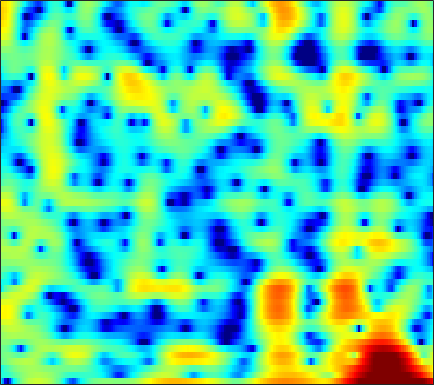

The file beside this chart, header and first rows:
-6.4376, -9.6515, -17.014, -22.68, -14.113, -8.7116, -5.4979, -3.756, -1.9681, -0.59555, 0.46581, 1.1046, 1.7854, 2.2926, 2.5734, 2.8338, 2.9764, 3.015, 2.9741, 2.8317, 2.6078, 2.3538, 1.9077, 1.3352
-3.882, -3.768, -3.515, -3.155, -2.82, -2.307, -1.741, -1.3, -0.7156, -0.1554, 0.3563, 0.6992, 1.094, 1.413, 1.597, 1.774, 1.876, 1.902, 1.872, 1.765, 1.585, 1.404, 1.1, 0.7299
-4.618, -3.832, -2.923, -2.137, -1.615, -0.9931, -0.4501, -0.08953, 0.3317, 0.6842, 0.9668, 1.133, 1.295, 1.38, 1.396, 1.356, 1.252, 1.137, 0.9402, 0.7088, 0.4581, 0.2698, 0.03708, -0.1628
-1.456, -0.9598, -0.3575, 0.1709, 0.5225, 0.9305, 1.278, 1.503, 1.757, 1.955, 2.087, 2.151, 2.172, 2.1, 1.972, 1.679, 1.222, 0.7488, -0.07887, -1.176, -2.574, -3.816, -5.605, -7.012
-0.9114, -0.4984, -0.1832, -0.1192, -0.2175, -0.5092, -0.9128, -1.226, -1.489, -1.48, -1.14, -0.7069, -0.02388, 0.631, 1.035, 1.399, 1.527, 1.458, 1.133, 0.5367, -0.3037, -1.056, -2.07, -2.767
-0.827, -0.7678, -0.9355, -1.444, -2.096, -3.41, -5.4, -7.521, -11.58, -15.03, -11.14, -7.809, -4.609, -2.398, -1.187, -0.002512, 0.8084, 1.229, 1.586, 1.764, 1.819, 1.809, 1.773, 1.753
0.1332, 0.2174, 0.2247, 0.1102, -0.04934, -0.3372, -0.6893, -0.9313, -1.156, -1.207, -1.054, -0.8201, -0.4032, 0.05695, 0.3831, 0.7513, 1.015, 1.141, 1.209, 1.169, 1.036, 0.8815, 0.6193, 0.3119
0.6403, 0.9626, 1.287, 1.505, 1.606, 1.672, 1.673, 1.647, 1.596, 1.54, 1.486, 1.448, 1.395, 1.327, 1.255, 1.125, 0.9397, 0.7511, 0.4212, -0.01266, -0.5634, -1.062, -1.852, -2.795
1.333, 1.792, 2.242, 2.526, 2.646, 2.696, 2.638, 2.532, 2.331, 2.078, 1.798, 1.583, 1.295, 1.005, 0.7855, 0.4832, 0.1459, -0.1476, -0.6122, -1.189, -1.911, -2.568, -3.629, -4.948
3.144, 3.474, 3.75, 3.835, 3.763, 3.506, 3.086, 2.663, 1.972, 1.176, 0.3512, -0.2283, -0.8669, -1.28, -1.444, -1.527, -1.553, -1.595, -1.734, -2.023, -2.486, -2.956, -3.754, -4.734
5.021, 5.236, 5.333, 5.196, 4.935, 4.341, 3.442, 2.535, 0.9498, -1.176, -4.042, -6.787, -10.64, -10.79, -8.612, -6.019, -4.319, -3.506, -2.889, -2.704, -2.859, -3.157, -3.764, -4.551
4.972, 5.186, 5.284, 5.175, 4.948, 4.411, 3.59, 2.779, 1.415, -0.2971, -2.328, -3.905, -5.566, -5.991, -5.577, -4.727, -4.044, -3.744, -3.669, -3.915, -4.436, -4.976, -5.866, -6.921
3.658, 3.852, 4.028, 4.081, 4.05, 3.891, 3.586, 3.264, 2.715, 2.068, 1.362, 0.8146, 0.0975, -0.557, -1.04, -1.711, -2.479, -3.167, -4.3, -5.659, -7.208, -8.431, -10.03, -11.57
1.051, 1.414, 1.935, 2.422, 2.712, 3.029, 3.249, 3.343, 3.377, 3.319, 3.172, 2.987, 2.626, 2.098, 1.569, 0.6513, -0.5906, -1.803, -3.868, -6.641, -10.51, -14.54, -21.65, -20.73
-6.086, -3.856, -1.922, -0.7534, -0.2257, 0.2404, 0.6865, 1.087, 1.733, 2.422, 3.042, 3.414, 3.728, 3.771, 3.619, 3.148, 2.348, 1.539, 0.1527, -1.59, -3.569, -5.035, -6.531, -7.138
-4.834, -4.467, -4.38, -5.02, -6.05, -8.371, -10.91, -10.22, -6.401, -3, -0.5568, 0.7818, 2.056, 2.873, 3.237, 3.433, 3.36, 3.147, 2.698, 2.126, 1.493, 1.028, 0.4763, 0.03035
-2.41, -2.784, -3.461, -4.472, -5.426, -6.832, -7.75, -7.429, -5.681, -3.546, -1.659, -0.5006, 0.6913, 1.558, 2.017, 2.418, 2.614, 2.643, 2.567, 2.39, 2.14, 1.918, 1.598, 1.269
-1.046, -1.133, -1.295, -1.499, -1.652, -1.769, -1.74, -1.597, -1.218, -0.7094, -0.1588, 0.2452, 0.7233, 1.105, 1.314, 1.499, 1.584, 1.595, 1.555, 1.454, 1.303, 1.161, 0.9269, 0.65
0.09597, 0.2203, 0.3225, 0.4089, 0.4513, 0.5034, 0.5711, 0.6378, 0.7268, 0.8207, 0.897, 0.9242, 0.919, 0.8438, 0.7486, 0.5766, 0.3808, 0.2405, 0.0767, -0.04423, -0.1217, -0.1653, -0.2354, -0.3642
1.133, 1.332, 1.529, 1.661, 1.737, 1.795, 1.832, 1.848, 1.831, 1.763, 1.619, 1.433, 1.06, 0.5191, 0.006391, -0.8031, -1.674, -2.275, -2.822, -2.901, -2.563, -2.163, -1.617, -1.213
1.811, 1.996, 2.11, 2.069, 2.005, 1.931, 1.907, 1.939, 2.048, 2.14, 2.121, 1.986, 1.548, 0.7412, -0.1928, -2.034, -4.88, -8.12, -14.49, -12.68, -7.133, -4.543, -2.336, -1.016
1.289, 1.229, 0.7773, -0.09535, -0.9586, -2.055, -2.514, -2.155, -0.9872, 0.3086, 1.319, 1.813, 2.086, 1.906, 1.462, 0.4842, -0.8689, -1.968, -3.05, -2.947, -1.871, -0.8855, 0.2185, 0.9457
-0.3398, -0.6271, -1.57, -3.317, -5.467, -10.37, -17.73, -12.22, -5.994, -2.535, -0.3644, 0.7123, 1.646, 2.128, 2.272, 2.253, 2.084, 1.919, 1.74, 1.652, 1.648, 1.669, 1.68, 1.578
-0.951, -0.9087, -1.137, -1.59, -2.016, -2.513, -2.623, -2.348, -1.583, -0.6253, 0.2851, 0.8693, 1.465, 1.861, 2.044, 2.148, 2.127, 2.055, 1.908, 1.705, 1.472, 1.259, 0.918, 0.4891
-0.3271, 0.03329, 0.3403, 0.4706, 0.5174, 0.5452, 0.5978, 0.677, 0.8171, 1.012, 1.21, 1.346, 1.484, 1.56, 1.559, 1.479, 1.307, 1.127, 0.8176, 0.454, 0.06099, -0.2421, -0.6777, -1.129
1.223, 1.619, 1.998, 2.178, 2.215, 2.164, 2.017, 1.875, 1.659, 1.449, 1.265, 1.143, 1.01, 0.8752, 0.7391, 0.4912, 0.1242, -0.257, -0.9005, -1.64, -2.41, -2.891, -3.299, -3.404
3.233, 3.532, 3.707, 3.692, 3.526, 3.119, 2.51, 1.931, 1.077, 0.1971, -0.5075, -0.827, -0.9456, -0.8356, -0.7161, -0.7015, -0.9915, -1.489, -2.617, -4.472, -7.218, -9.803, -11.53, -8.921
4.103, 4.292, 4.313, 4.058, 3.672, 2.848, 1.625, 0.3712, -1.885, -5.013, -8.978, -10.64, -8.263, -5.164, -3.511, -2.138, -1.538, -1.517, -2.074, -3.302, -5.148, -6.682, -7.426, -5.764
2.398, 2.558, 2.612, 2.361, 1.991, 1.204, 0.05352, -1.09, -3.042, -5.447, -7.858, -8.65, -7.548, -5.478, -4.067, -2.624, -1.627, -1.143, -0.7899, -0.6429, -0.6096, -0.5646, -0.3531, 0.04532
-0.1521, 0.1563, 0.3799, 0.3743, 0.2053, -0.2052, -0.8236, -1.38, -2.189, -2.96, -3.537, -3.746, -3.681, -3.259, -2.801, -2.068, -1.298, -0.7471, -0.07303, 0.5118, 0.9987, 1.316, 1.651, 1.908
-2.315, -1.681, -1.208, -0.9969, -1.02, -1.249, -1.669, -2.061, -2.666, -3.269, -3.806, -4.109, -4.279, -4.098, -3.711, -2.884, -1.842, -0.9942, 0.122, 1.117, 1.961, 2.467, 2.961, 3.237
-3.533, -2.878, -2.349, -2.251, -2.376, -2.799, -3.429, -4.031, -4.939, -5.994, -7.207, -8.26, -9.745, -10.62, -9.973, -7.577, -4.739, -2.809, -0.6269, 1.108, 2.457, 3.223, 3.962, 4.374
-4.099, -3.92, -3.891, -4.288, -4.835, -5.886, -7.194, -8.298, -9.643, -10.8, -11.8, -12.82, -15.12, -18.36, -17.28, -11.34, -6.65, -3.982, -1.213, 0.8739, 2.443, 3.331, 4.169, 4.672
-4.913, -5.005, -5.451, -6.278, -7.24, -9.143, -12.06, -15.32, -22.13, -21.85, -16.18, -13.56, -11.19, -9.272, -7.819, -5.722, -3.56, -2.014, -0.166, 1.412, 2.647, 3.38, 4.082, 4.482
-6.008, -5.946, -6.183, -6.684, -7.296, -8.432, -9.957, -11.2, -12.43, -12.27, -10.66, -9.159, -7.199, -5.399, -4.131, -2.56, -1.093, -0.07015, 1.151, 2.192, 3.033, 3.516, 3.97, 4.183
-7.346, -7, -6.61, -6.428, -6.398, -6.424, -6.479, -6.461, -6.306, -5.881, -5.209, -4.545, -3.546, -2.482, -1.662, -0.6013, 0.4062, 1.107, 1.948, 2.643, 3.192, 3.48, 3.695, 3.721
-8.871, -8.196, -7.337, -6.583, -6.069, -5.471, -4.921, -4.545, -4.04, -3.5, -2.926, -2.459, -1.777, -1.043, -0.4805, 0.2905, 1.05, 1.585, 2.237, 2.781, 3.177, 3.371, 3.456, 3.339
-10.95, -9.819, -8.46, -7.124, -6.218, -5.17, -4.312, -3.775, -3.174, -2.701, -2.276, -1.986, -1.573, -1.071, -0.6285, 0.07428, 0.8459, 1.437, 2.175, 2.801, 3.25, 3.458, 3.55, 3.386
-15.08, -12.71, -9.801, -7.591, -6.223, -4.781, -3.724, -3.139, -2.653, -2.483, -2.603, -2.833, -3.227, -3.401, -3.109, -2.099, -0.638, 0.5079, 1.862, 2.924, 3.657, 3.976, 4.121, 3.967
-14.8, -12.05, -9.138, -6.822, -5.422, -3.952, -2.861, -2.299, -1.947, -2.103, -2.943, -4.164, -7.112, -13.48, -19.48, -8.797, -3.158, -0.512, 1.909, 3.491, 4.435, 4.784, 4.838, 4.506
-10.5, -9.636, -8.322, -6.743, -5.644, -4.256, -3.058, -2.389, -1.782, -1.535, -1.71, -2.084, -2.812, -3.373, -3.187, -1.808, 0.193, 1.642, 3.218, 4.282, 4.863, 4.977, 4.676, 3.821
-14.84, -14.86, -12.71, -10.38, -8.706, -6.771, -5.232, -4.258, -3.186, -2.311, -1.553, -1.064, -0.4369, 0.2262, 0.8106, 1.663, 2.583, 3.229, 3.978, 4.473, 4.647, 4.527, 3.985, 2.895
-24.43, -23.17, -17.56, -13.89, -11.9, -10.02, -8.514, -7.52, -6.21, -4.912, -3.62, -2.677, -1.464, -0.317, 0.502, 1.503, 2.396, 2.971, 3.588, 4.017, 4.178, 4.106, 3.754, 3.104
-13.06, -13.55, -13.37, -13.12, -13.02, -13.03, -13.05, -12.75, -11.53, -9.588, -7.434, -5.88, -4.002, -2.354, -1.275, 0.03327, 1.149, 1.885, 2.684, 3.279, 3.663, 3.805, 3.794, 3.591
-10.31, -10.56, -11.06, -11.9, -12.98, -15.29, -19.98, -29.52, -23.26, -14.93, -10.67, -8.461, -6.22, -4.394, -3.204, -1.707, -0.3141, 0.6439, 1.776, 2.675, 3.353, 3.701, 3.949, 3.956
-8.818, -8.25, -8.021, -8.156, -8.478, -9.234, -10.17, -10.57, -10.3, -9.329, -8.324, -7.728, -7.188, -6.635, -5.857, -4.228, -2.137, -0.5982, 1.217, 2.654, 3.665, 4.161, 4.501, 4.491
-6.798, -5.486, -4.194, -3.454, -3.151, -3.027, -3.07, -3.147, -3.398, -3.846, -4.673, -5.783, -8.463, -14.69, -27.14, -10.57, -4.195, -1.248, 1.495, 3.353, 4.538, 5.064, 5.308, 5.075
-4.518, -3.418, -2.282, -1.487, -1.096, -0.7706, -0.6382, -0.689, -0.9148, -1.348, -1.997, -2.635, -3.593, -4.307, -4.253, -3.136, -1.303, 0.09439, 1.72, 2.953, 3.775, 4.112, 4.187, 3.808
-2.918, -2.303, -1.672, -1.174, -0.9045, -0.6645, -0.5653, -0.5816, -0.6753, -0.8386, -1.03, -1.158, -1.256, -1.192, -0.9933, -0.5304, 0.1072, 0.6434, 1.329, 1.909, 2.304, 2.456, 2.438, 2.152
-1.445, -1.138, -0.8167, -0.5943, -0.4997, -0.4624, -0.5301, -0.6142, -0.7544, -0.891, -0.9929, -1.014, -0.9472, -0.768, -0.5544, -0.1854, 0.242, 0.5792, 1.003, 1.351, 1.598, 1.683, 1.671, 1.498
0.1778, 0.3306, 0.4454, 0.3957, 0.2611, -0.04296, -0.4467, -0.7884, -1.262, -1.676, -1.946, -2.019, -1.913, -1.595, -1.255, -0.7155, -0.1387, 0.2762, 0.7812, 1.188, 1.474, 1.598, 1.632, 1.518
2.111, 2.208, 2.102, 1.742, 1.306, 0.5074, -0.5193, -1.438, -2.789, -4.138, -5.141, -5.441, -5.112, -4.159, -3.278, -2.078, -0.974, -0.2476, 0.5693, 1.213, 1.657, 1.872, 1.978, 1.884
4.103, 4.107, 3.786, 3.132, 2.405, 1.105, -0.6586, -2.335, -5.218, -9.293, -15.82, -20.5, -13.76, -8.899, -6.473, -4.093, -2.298, -1.209, -0.03677, 0.8632, 1.514, 1.833, 2.048, 1.993
5.486, 5.349, 4.879, 4.038, 3.16, 1.635, -0.2998, -2.043, -4.73, -7.659, -10.26, -11.27, -10.81, -9.172, -7.701, -5.857, -4.186, -3.071, -1.774, -0.7143, 0.1369, 0.6063, 1.008, 1.125
6.411, 6.191, 5.616, 4.678, 3.736, 2.142, 0.1769, -1.542, -4.103, -6.869, -9.576, -11.2, -12.15, -11.57, -10.54, -8.914, -7.332, -6.218, -4.838, -3.557, -2.423, -1.675, -0.9172, -0.4311
7.038, 6.812, 6.197, 5.251, 4.305, 2.718, 0.696, -1.119, -4.083, -7.885, -13.24, -19.77, -30.65, -18.48, -15.37, -13.2, -11.98, -11.21, -9.869, -8.084, -6.186, -4.886, -3.405, -2.357
7.101, 6.904, 6.381, 5.559, 4.737, 3.357, 1.654, 0.1464, -2.157, -4.772, -7.536, -9.469, -11.43, -12.61, -13.41, -15, -18.17, -22.81, -23.56, -15.23, -10.43, -7.984, -5.636, -4.074
6.562, 6.432, 6.066, 5.436, 4.796, 3.723, 2.41, 1.286, -0.3661, -2.156, -3.997, -5.357, -7.109, -8.774, -9.992, -11.64, -13.17, -13.93, -13.51, -11.52, -9.111, -7.417, -5.661, -4.373
